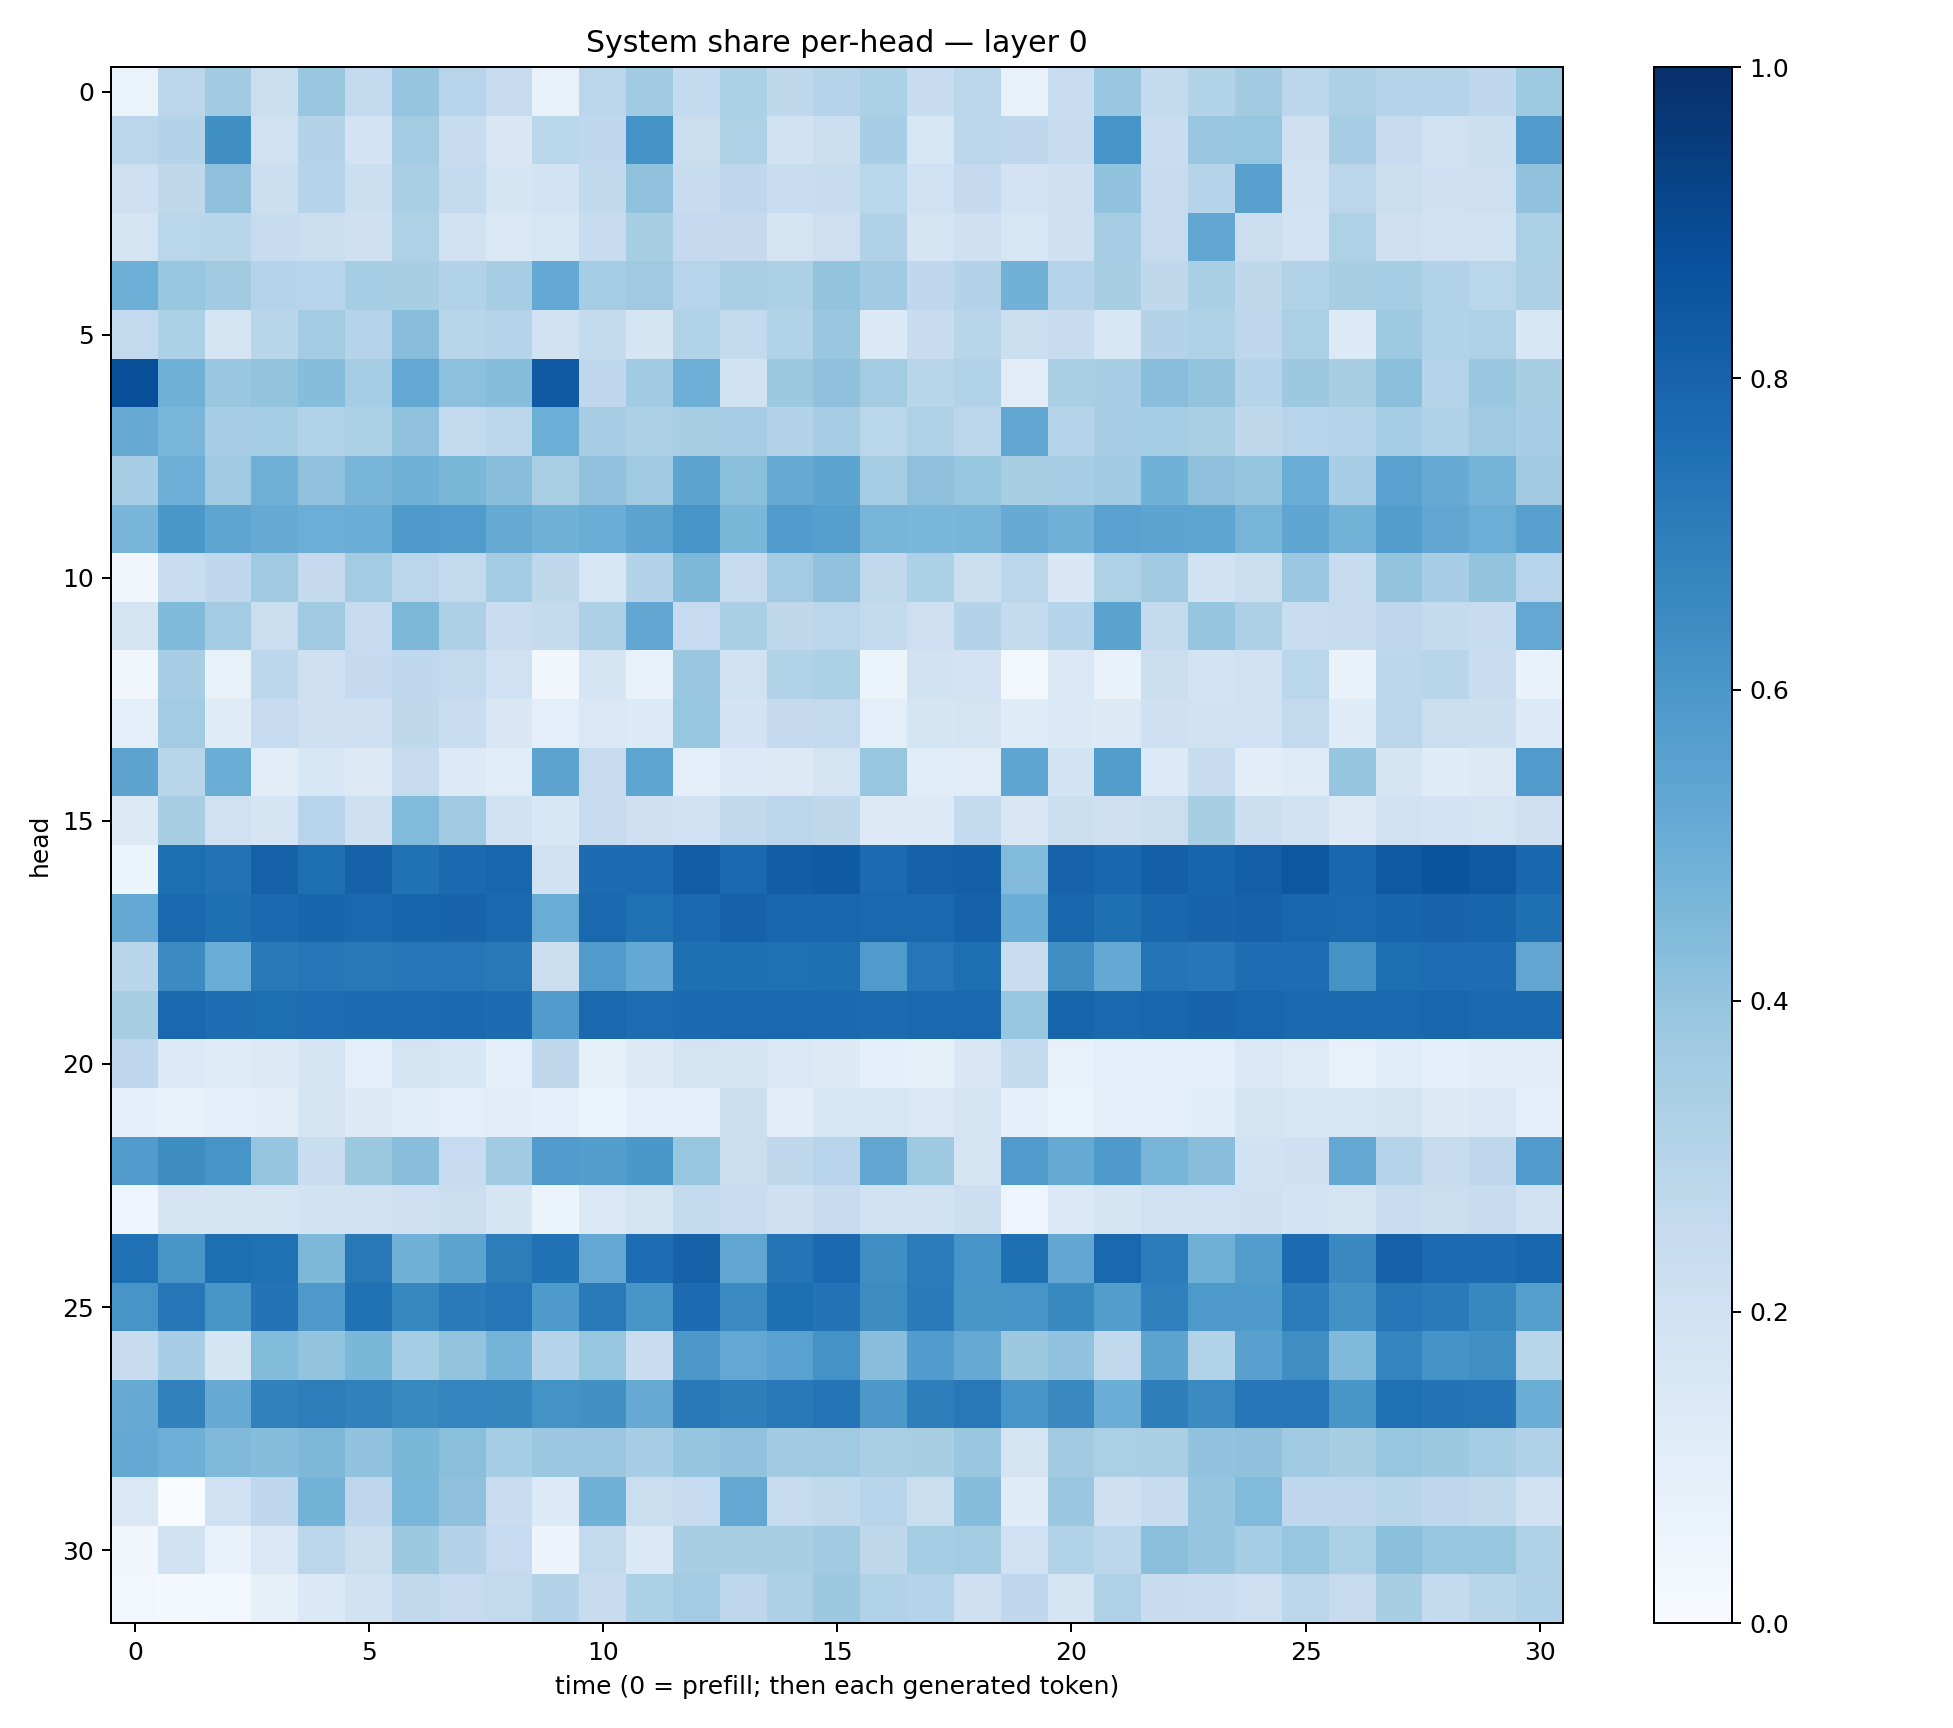

Data behind this chart, as committed beside it:
0.065676615, 0.28362656, 0.36054137, 0.2216333, 0.3854789, 0.26076403, 0.39469036, 0.29396865, 0.24287494, 0.07429437, 0.28305703, 0.36626673, 0.25470984, 0.33084902, 0.26996824, 0.29943553, 0.32865077, 0.23761971, 0.28509125, 0.07246755, 0.23327862, 0.38287783, 0.25424883, 0.31430852
0.282, 0.3081, 0.6351, 0.1989, 0.3085, 0.1822, 0.3587, 0.2363, 0.1497, 0.2852, 0.2664, 0.6179, 0.2224, 0.3229, 0.1939, 0.2169, 0.3446, 0.1601, 0.2821, 0.2678, 0.2417, 0.6083, 0.2332, 0.3862
0.2144, 0.2723, 0.414, 0.2149, 0.2995, 0.2155, 0.3395, 0.256, 0.1718, 0.1844, 0.2646, 0.4087, 0.239, 0.2753, 0.233, 0.2413, 0.2867, 0.1998, 0.2516, 0.1806, 0.208, 0.4054, 0.2375, 0.3014
0.1724, 0.2883, 0.2901, 0.2399, 0.2191, 0.2041, 0.3222, 0.1961, 0.1422, 0.1586, 0.2365, 0.3422, 0.2507, 0.252, 0.1758, 0.2117, 0.32, 0.1757, 0.2087, 0.1638, 0.2089, 0.3512, 0.2435, 0.5292
0.4948, 0.3916, 0.3632, 0.2988, 0.294, 0.3526, 0.3421, 0.3108, 0.3494, 0.5199, 0.3522, 0.3694, 0.2934, 0.3381, 0.3308, 0.3997, 0.3669, 0.2674, 0.3069, 0.483, 0.2995, 0.3407, 0.2714, 0.3362
0.2616, 0.3309, 0.1713, 0.292, 0.3562, 0.3011, 0.4293, 0.2921, 0.2991, 0.1942, 0.2561, 0.1652, 0.3088, 0.2598, 0.3131, 0.3889, 0.1398, 0.2406, 0.2918, 0.2203, 0.2383, 0.1544, 0.306, 0.3223
0.8793, 0.4867, 0.384, 0.4023, 0.4298, 0.3522, 0.5243, 0.4166, 0.4331, 0.8381, 0.2694, 0.3639, 0.4946, 0.1881, 0.3754, 0.414, 0.3577, 0.2903, 0.312, 0.113, 0.3368, 0.3454, 0.4284, 0.4005
0.5113, 0.4622, 0.347, 0.3545, 0.3133, 0.3293, 0.4063, 0.2597, 0.2844, 0.4982, 0.348, 0.3261, 0.3406, 0.3488, 0.3052, 0.3512, 0.2875, 0.3233, 0.2829, 0.5281, 0.3029, 0.3464, 0.3533, 0.339
0.3468, 0.4924, 0.3677, 0.4916, 0.4077, 0.4703, 0.4878, 0.4589, 0.4279, 0.3375, 0.4093, 0.3676, 0.5404, 0.4225, 0.5143, 0.5415, 0.3519, 0.4114, 0.3926, 0.3409, 0.3467, 0.3667, 0.4857, 0.4131
0.4684, 0.599, 0.5389, 0.5155, 0.4963, 0.5038, 0.5873, 0.5813, 0.5171, 0.4857, 0.5008, 0.5443, 0.6081, 0.4601, 0.5763, 0.5648, 0.4721, 0.4637, 0.4679, 0.5114, 0.4829, 0.5514, 0.542, 0.5372
0.03226, 0.2306, 0.2666, 0.3699, 0.2505, 0.3569, 0.2833, 0.2591, 0.3576, 0.2733, 0.1596, 0.3055, 0.4565, 0.2456, 0.3586, 0.4074, 0.265, 0.3293, 0.2225, 0.2838, 0.1512, 0.3222, 0.3597, 0.1948
0.1735, 0.4481, 0.3589, 0.2244, 0.3706, 0.2471, 0.4537, 0.3267, 0.2292, 0.2554, 0.3256, 0.5277, 0.2464, 0.3398, 0.2717, 0.2818, 0.2567, 0.2119, 0.3053, 0.2576, 0.2973, 0.5479, 0.2542, 0.3977
0.03211, 0.3452, 0.07316, 0.2803, 0.2066, 0.2505, 0.266, 0.2598, 0.2018, 0.03398, 0.1652, 0.0707, 0.3879, 0.1957, 0.3155, 0.3286, 0.06236, 0.1877, 0.1832, 0.02942, 0.141, 0.07, 0.225, 0.1854
0.1015, 0.3593, 0.1192, 0.2497, 0.2102, 0.2048, 0.271, 0.2312, 0.1522, 0.1012, 0.1461, 0.1343, 0.3923, 0.1827, 0.2518, 0.2601, 0.09427, 0.1679, 0.1732, 0.1172, 0.1384, 0.127, 0.2076, 0.1922
0.5448, 0.2898, 0.5012, 0.1028, 0.1544, 0.1328, 0.2493, 0.1353, 0.1146, 0.5463, 0.2457, 0.5369, 0.09773, 0.1335, 0.1251, 0.1726, 0.3934, 0.1162, 0.1127, 0.5376, 0.1874, 0.5721, 0.1338, 0.2394
0.132, 0.3434, 0.196, 0.171, 0.2942, 0.2044, 0.4416, 0.37, 0.2001, 0.1526, 0.2432, 0.2036, 0.2028, 0.263, 0.2828, 0.2704, 0.1304, 0.1266, 0.2548, 0.151, 0.2161, 0.205, 0.2265, 0.3425
0.06051, 0.7584, 0.7452, 0.8096, 0.7597, 0.8056, 0.749, 0.7747, 0.7899, 0.1947, 0.7675, 0.7701, 0.8209, 0.7813, 0.8221, 0.8332, 0.7732, 0.8121, 0.8143, 0.4434, 0.8028, 0.786, 0.8158, 0.7951
0.5212, 0.7796, 0.7544, 0.7737, 0.7963, 0.7849, 0.7941, 0.7985, 0.7829, 0.5071, 0.7845, 0.7519, 0.7835, 0.8065, 0.792, 0.7907, 0.7787, 0.7845, 0.8053, 0.5037, 0.7896, 0.7573, 0.7872, 0.7988
0.2895, 0.6518, 0.5048, 0.7175, 0.7284, 0.7151, 0.7333, 0.7336, 0.7204, 0.2255, 0.5836, 0.5233, 0.7572, 0.7544, 0.7522, 0.7541, 0.583, 0.7333, 0.7599, 0.2302, 0.6387, 0.5202, 0.7356, 0.7248
0.3405, 0.7779, 0.7647, 0.7596, 0.7638, 0.7702, 0.7726, 0.7772, 0.7681, 0.5746, 0.7842, 0.7625, 0.7759, 0.7829, 0.7808, 0.7767, 0.7714, 0.7819, 0.7835, 0.3934, 0.7948, 0.7781, 0.7919, 0.7969
0.2742, 0.1364, 0.1202, 0.1256, 0.1662, 0.09357, 0.1788, 0.1561, 0.08726, 0.2726, 0.08322, 0.1267, 0.1719, 0.1666, 0.1429, 0.1306, 0.08806, 0.08541, 0.1501, 0.2548, 0.0717, 0.09814, 0.08904, 0.08951
0.0917, 0.07475, 0.1001, 0.104, 0.1722, 0.1253, 0.1168, 0.09694, 0.1102, 0.08612, 0.05094, 0.09489, 0.09738, 0.2188, 0.1043, 0.1574, 0.1606, 0.1429, 0.1734, 0.09003, 0.0527, 0.0981, 0.0967, 0.1086
0.5745, 0.6411, 0.606, 0.3949, 0.233, 0.3759, 0.4283, 0.2462, 0.364, 0.5778, 0.5672, 0.6003, 0.3938, 0.2236, 0.2698, 0.2945, 0.5342, 0.3711, 0.1755, 0.5782, 0.5162, 0.5894, 0.471, 0.4289
0.0492, 0.1674, 0.1646, 0.1723, 0.1888, 0.1905, 0.2048, 0.2189, 0.1644, 0.05278, 0.1407, 0.1783, 0.2577, 0.2337, 0.2107, 0.2413, 0.1921, 0.1919, 0.217, 0.04874, 0.1388, 0.1674, 0.2007, 0.1996
0.7533, 0.6017, 0.7587, 0.7504, 0.455, 0.7224, 0.4808, 0.5443, 0.7002, 0.7465, 0.5251, 0.7656, 0.8058, 0.5347, 0.7356, 0.7759, 0.6331, 0.7051, 0.6075, 0.7571, 0.5306, 0.7799, 0.7035, 0.4906
0.6061, 0.7246, 0.6037, 0.7383, 0.5936, 0.7477, 0.6623, 0.7071, 0.7313, 0.5888, 0.7122, 0.6022, 0.7662, 0.6491, 0.7563, 0.739, 0.6409, 0.7106, 0.6053, 0.6074, 0.6582, 0.5735, 0.6897, 0.591
0.2391, 0.3441, 0.1653, 0.4385, 0.4, 0.4579, 0.3519, 0.3986, 0.4755, 0.302, 0.3914, 0.2282, 0.5958, 0.5238, 0.5543, 0.621, 0.4292, 0.5746, 0.5156, 0.3765, 0.404, 0.2648, 0.5405, 0.3153
0.5123, 0.6846, 0.5098, 0.6849, 0.6993, 0.6875, 0.6584, 0.673, 0.6698, 0.619, 0.6262, 0.5154, 0.7154, 0.6991, 0.7171, 0.7382, 0.5961, 0.697, 0.7204, 0.6068, 0.656, 0.5036, 0.6992, 0.6496
0.5206, 0.4945, 0.446, 0.4319, 0.4552, 0.4042, 0.4598, 0.4225, 0.3532, 0.3811, 0.3805, 0.3472, 0.3972, 0.4101, 0.3632, 0.3708, 0.3386, 0.3408, 0.3847, 0.1746, 0.3612, 0.333, 0.3372, 0.4042
0.1432, 0.003007, 0.2014, 0.2682, 0.4788, 0.2766, 0.4628, 0.4108, 0.2297, 0.1345, 0.4865, 0.2245, 0.2472, 0.5248, 0.2428, 0.2618, 0.2958, 0.2226, 0.4319, 0.1176, 0.3906, 0.2056, 0.2353, 0.3981
0.03473, 0.1897, 0.06893, 0.1413, 0.2838, 0.2226, 0.3765, 0.3052, 0.2461, 0.05745, 0.2595, 0.1389, 0.3408, 0.3436, 0.3429, 0.3638, 0.2718, 0.3547, 0.3581, 0.2009, 0.3145, 0.279, 0.4255, 0.396
0.0295, 0.01978, 0.02461, 0.08421, 0.1371, 0.1895, 0.2626, 0.2467, 0.2589, 0.3062, 0.2379, 0.332, 0.3557, 0.274, 0.3255, 0.3775, 0.312, 0.3007, 0.2096, 0.2689, 0.1727, 0.3231, 0.2352, 0.2305
